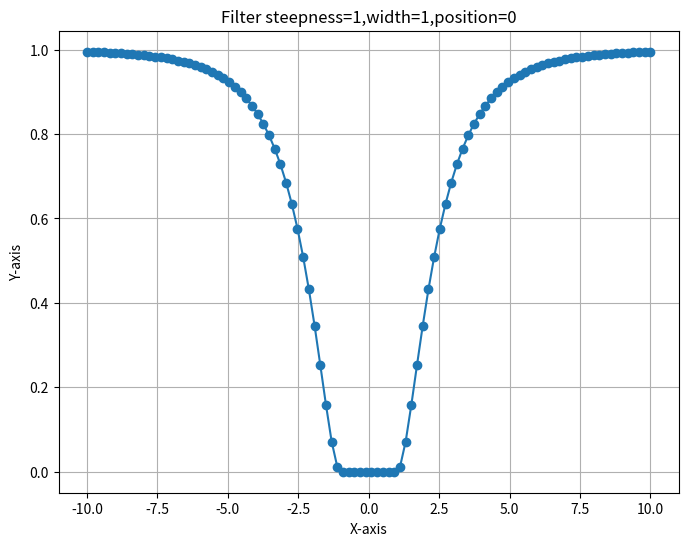

Source code (Python):
import numpy as np
import matplotlib.pyplot as plt

steepness = 1
width = 1
position = 0

# Define the filter function
filter_func = lambda x, steepness, width, position: np.where(np.abs((1 / width) * (x - position)) < 1, 0, 1 - np.exp(
    -steepness * (np.square(np.log(np.abs((1 / width) * (x - position)))))))
# filter_func = lambda x: np.where(x < 1, 0 ,1 - np.exp(-1 * (np.square(np.log(x)))))

# Sample data arrays
x = np.linspace(-10, 10, 100)  # avoid zero to prevent log issues
y = filter_func(x, steepness, width, position)

print(x, y)

# Create a line plot with a logarithmic x-axis
plt.figure(figsize=(8, 6))
plt.plot(x, y, marker='o')
# plt.xscale('log')
plt.title(f'Filter steepness={steepness},width={width},position={position}')
plt.xlabel('X-axis')
plt.ylabel('Y-axis')
plt.grid(True)
plt.show()
